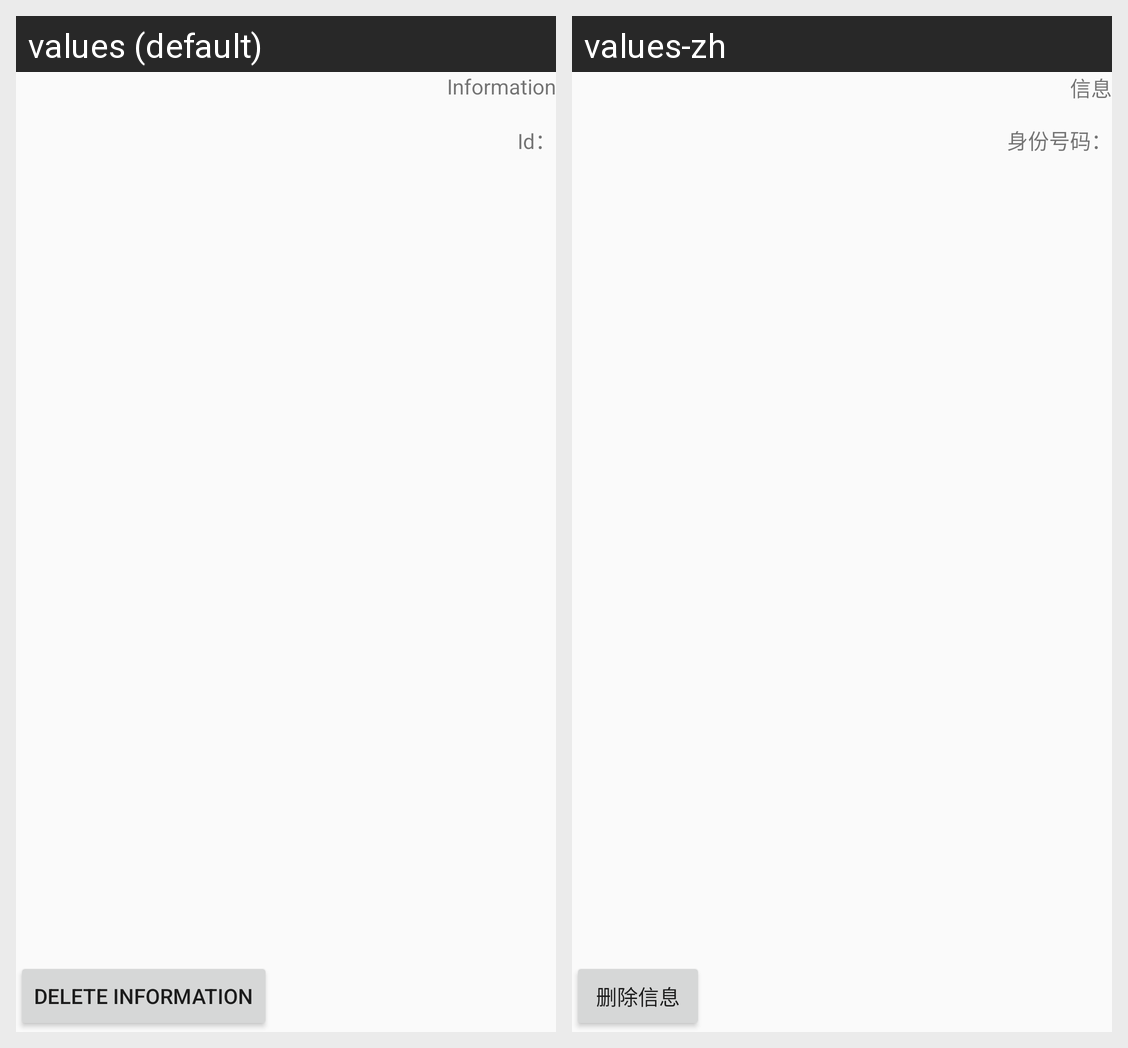

This grid shows one Android layout under two languages. Give, for every string resource on the screen, its name, the default text and each shown locale's text.
Android screen res/layout/activity_message_fragment.xml rendered under 2 locales, left to right: values (default), values-zh. Device: Nexus 5 (rendered at 1080×1920; each locale shown at half size, 540×960, under a caption strip naming it); theme Theme.AppCompat.Light.NoActionBar.
Strings drawn on this screen, with the default value and each locale's value (text and hints the layout hard-codes, and strings that could not be matched under every locale, appear in the picture but are not listed):

TextViewMessage
  values: Information
  values-zh: 信息

TextViewId
  values: Id：
  values-zh: 身份号码：

messageButton
  values: Delete Information
  values-zh: 删除信息
